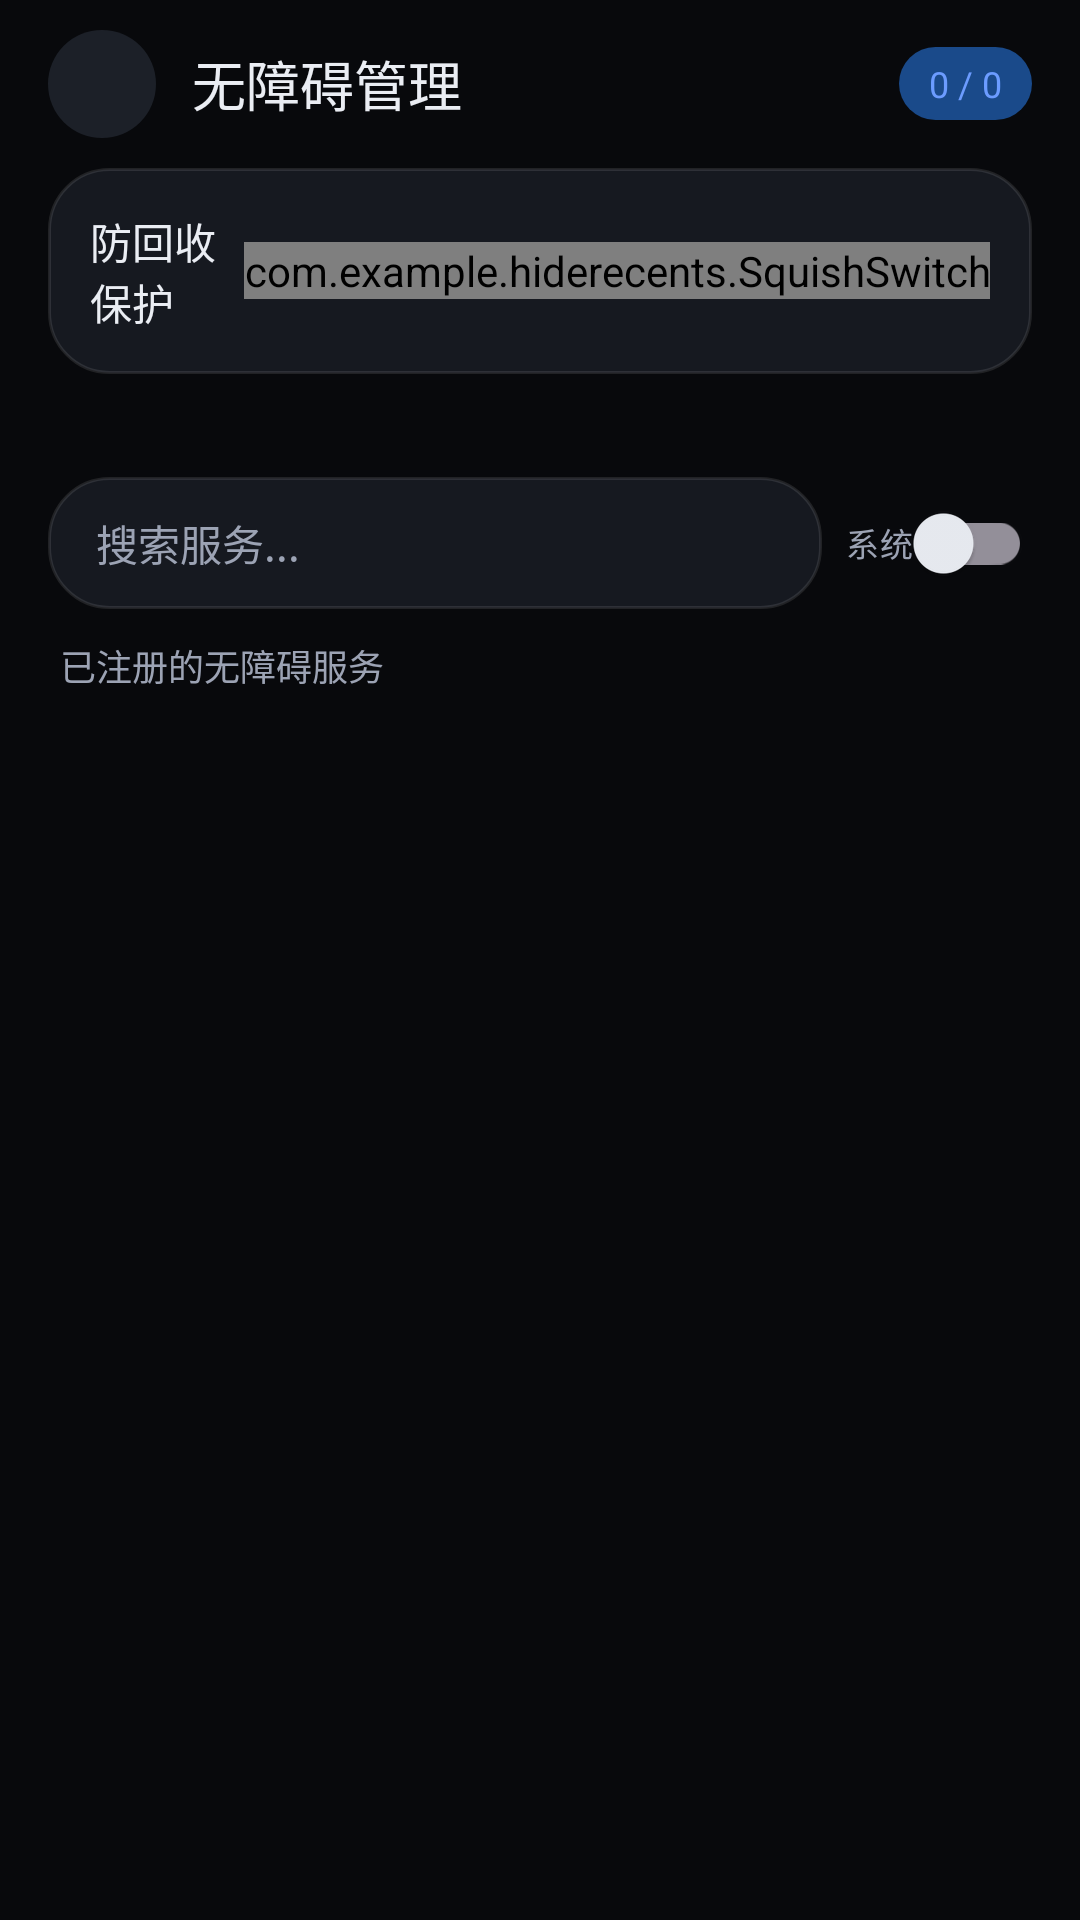

The Android layout XML behind this screen, and the referenced resources:
<!-- AndroidManifest.xml: application theme Theme.HideRecents -->
<!-- res/layout/activity_accessibility_manage.xml -->
<?xml version="1.0" encoding="utf-8"?>
<LinearLayout xmlns:android="http://schemas.android.com/apk/res/android"
    xmlns:app="http://schemas.android.com/apk/res-auto"
    android:layout_width="match_parent"
    android:layout_height="match_parent"
    android:orientation="vertical"
    android:background="@color/background">

    
    <LinearLayout
        android:layout_width="match_parent"
        android:layout_height="56dp"
        android:orientation="horizontal"
        android:gravity="center_vertical"
        android:paddingHorizontal="16dp">

        <ImageView
            android:id="@+id/btnBack"
            android:layout_width="36dp"
            android:layout_height="36dp"
            android:src="@drawable/ic_back"
            android:padding="6dp"
            android:background="@drawable/bg_icon_circle"
            app:tint="@color/on_surface" />

        <TextView
            android:layout_width="0dp"
            android:layout_height="wrap_content"
            android:layout_weight="1"
            android:text="无障碍管理"
            android:textSize="18sp"
            android:textColor="@color/on_surface"
            android:fontFamily="sans-serif-medium"
            android:layout_marginStart="12dp" />

        <TextView
            android:id="@+id/tvAccessCount"
            android:layout_width="wrap_content"
            android:layout_height="wrap_content"
            android:text="0 / 0"
            android:textSize="12sp"
            android:textColor="@color/primary"
            android:background="@drawable/bg_pill_primary"
            android:paddingHorizontal="10dp"
            android:paddingVertical="4dp" />
    </LinearLayout>

    
    <LinearLayout
        android:layout_width="match_parent"
        android:layout_height="wrap_content"
        android:orientation="horizontal"
        android:gravity="center_vertical"
        android:background="@drawable/bg_glass_card"
        android:padding="14dp"
        android:layout_marginHorizontal="16dp"
        android:layout_marginBottom="8dp">

        <TextView
            android:layout_width="0dp"
            android:layout_height="wrap_content"
            android:layout_weight="1"
            android:text="防回收保护"
            android:textSize="14sp"
            android:textColor="@color/on_surface" />

        <com.example.hiderecents.SquishSwitch
            android:id="@+id/switchAutoProtect"
            android:layout_width="wrap_content"
            android:layout_height="wrap_content" />
    </LinearLayout>

    <TextView
        android:id="@+id/tvProtectStatus"
        android:layout_width="match_parent"
        android:layout_height="wrap_content"
        android:text=""
        android:textSize="12sp"
        android:textColor="@color/on_surface_variant"
        android:paddingHorizontal="20dp"
        android:layout_marginBottom="8dp" />

    
    <LinearLayout
        android:layout_width="match_parent"
        android:layout_height="wrap_content"
        android:orientation="horizontal"
        android:gravity="center_vertical"
        android:paddingHorizontal="16dp"
        android:layout_marginBottom="8dp">

        <com.google.android.material.textfield.TextInputEditText
            android:id="@+id/etSearch"
            android:layout_width="0dp"
            android:layout_height="44dp"
            android:layout_weight="1"
            android:hint="搜索服务..."
            android:textSize="14sp"
            android:textColor="@color/on_surface"
            android:textColorHint="@color/on_surface_variant"
            android:background="@drawable/bg_glass_card"
            android:paddingHorizontal="16dp"
            android:singleLine="true" />

        <com.google.android.material.switchmaterial.SwitchMaterial
            android:id="@+id/switchHideSystem"
            android:layout_width="wrap_content"
            android:layout_height="wrap_content"
            android:text="系统"
            android:textSize="11sp"
            android:textColor="@color/on_surface_variant"
            android:layout_marginStart="8dp" />
    </LinearLayout>

    <TextView
        android:id="@+id/tvListHeader"
        android:layout_width="wrap_content"
        android:layout_height="wrap_content"
        android:text="已注册的无障碍服务"
        android:textSize="12sp"
        android:textColor="@color/on_surface_variant"
        android:paddingHorizontal="20dp"
        android:layout_marginBottom="4dp" />

    
    <androidx.recyclerview.widget.RecyclerView
        android:id="@+id/recyclerView"
        android:layout_width="match_parent"
        android:layout_height="0dp"
        android:layout_weight="1"
        android:clipToPadding="false"
        android:paddingHorizontal="12dp"
        android:paddingBottom="24dp" />
</LinearLayout>
<!-- resources referenced by this layout -->
<resources>
  <color name="background">#FF08090C</color>
  <color name="on_surface">#FFEAEDF3</color>
  <color name="on_surface_variant">#FF9CA3B4</color>
  <color name="primary">#FF6C9CFF</color>
  <!-- drawable bg_glass_card (drawable) -->
  <?xml version="1.0" encoding="utf-8"?>
  <shape xmlns:android="http://schemas.android.com/apk/res/android"
      android:shape="rectangle">
      <solid android:color="@color/surface_container" />
      <corners android:radius="20dp" />
      <stroke
          android:width="1dp"
          android:color="@color/glass_border" />
  </shape>
  <!-- drawable bg_icon_circle (drawable) -->
  <?xml version="1.0" encoding="utf-8"?>
  <shape xmlns:android="http://schemas.android.com/apk/res/android"
      android:shape="oval">
      <solid android:color="@color/surface_container_high" />
      <size
          android:width="40dp"
          android:height="40dp" />
  </shape>
  <!-- drawable bg_pill_primary (drawable) -->
  <?xml version="1.0" encoding="utf-8"?>
  <shape xmlns:android="http://schemas.android.com/apk/res/android"
      android:shape="rectangle">
      <solid android:color="@color/primary_container" />
      <corners android:radius="100dp" />
      <padding
          android:left="12dp"
          android:top="4dp"
          android:right="12dp"
          android:bottom="4dp" />
  </shape>
  <style name="Theme.HideRecents" parent="Theme.Material3.Dark.NoActionBar">
          <item name="colorPrimary">@color/primary</item>
          <item name="colorOnPrimary">@color/on_primary</item>
          <item name="colorPrimaryContainer">@color/primary_container</item>
          <item name="colorOnPrimaryContainer">@color/on_primary_container</item>
          <item name="colorSecondary">@color/secondary</item>
          <item name="colorOnSecondary">@color/on_secondary</item>
          <item name="colorSecondaryContainer">@color/secondary_container</item>
          <item name="colorOnSecondaryContainer">@color/on_secondary_container</item>
          <item name="android:colorBackground">@color/background</item>
          <item name="colorOnBackground">@color/on_surface</item>
          <item name="colorSurface">@color/surface</item>
          <item name="colorOnSurface">@color/on_surface</item>
          <item name="colorSurfaceVariant">@color/surface_variant</item>
          <item name="colorOnSurfaceVariant">@color/on_surface_variant</item>
          <item name="colorError">@color/error</item>
          <item name="colorOnError">@color/on_error</item>
          <item name="android:statusBarColor">@android:color/transparent</item>
          <item name="android:navigationBarColor">@android:color/transparent</item>
          <item name="android:windowLightStatusBar">false</item>
          <item name="android:windowLayoutInDisplayCutoutMode">shortEdges</item>
      </style>
  <color name="surface_container">#FF161920</color>
  <color name="glass_border">#1AFFFFFF</color>
  <color name="surface_container_high">#FF1C2028</color>
  <color name="primary_container">#FF1A4A8A</color>
  <color name="on_primary">#FF002E6B</color>
  <color name="on_primary_container">#FFA8CBFF</color>
  <color name="secondary">#FF4DD8D0</color>
  <color name="on_secondary">#FF003735</color>
  <color name="secondary_container">#FF1A4F4C</color>
  <color name="on_secondary_container">#FF7FF5EC</color>
  <color name="surface">#FF08090C</color>
  <color name="surface_variant">#FF242830</color>
  <color name="error">#FFFF6B6B</color>
  <color name="on_error">#FF690005</color>
</resources>
